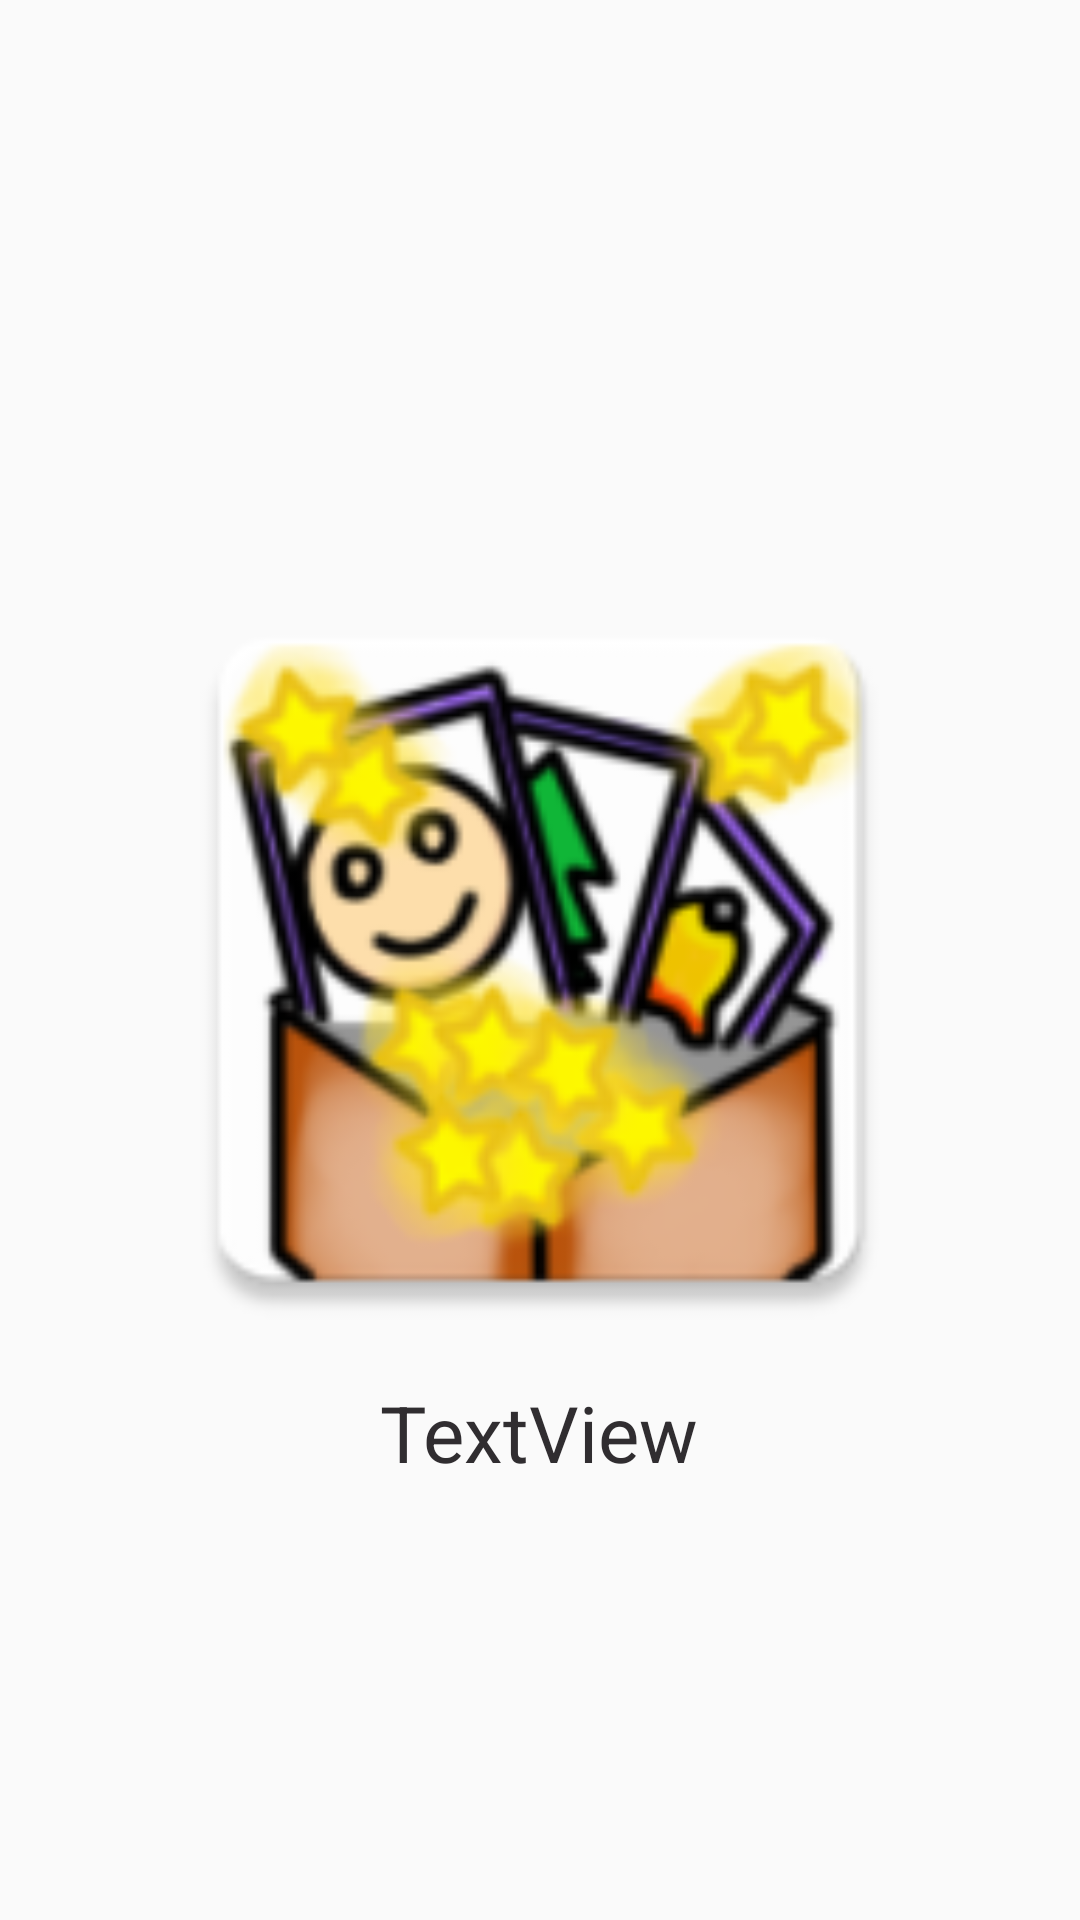

Write the Android layout XML for this screen, with the resource values it uses.
<!-- AndroidManifest.xml: application theme AppTheme -->
<!-- res/layout/activity_item.xml -->
<?xml version="1.0" encoding="utf-8"?>
<RelativeLayout xmlns:android="http://schemas.android.com/apk/res/android"
    xmlns:app="http://schemas.android.com/apk/res-auto"
    xmlns:tools="http://schemas.android.com/tools"
    android:layout_width="match_parent"
    android:layout_height="match_parent"
    tools:context=".ItemActivity">
    <ImageView
        android:id="@+id/imv_card"
        android:layout_width="match_parent"
        android:layout_height="270dp"
        android:src="@mipmap/ic_launcher"
        android:layout_centerInParent="true"/>
    <TextView
        android:id="@+id/tvtagname"
        android:layout_width="wrap_content"
        android:layout_height="wrap_content"
        android:layout_below="@id/imv_card"
        android:textSize="26sp"
        android:text="@string/str_carditem"
        android:textColor="@color/background"
        android:layout_centerInParent="true"
        android:layout_marginTop="5dp"/>

</RelativeLayout>
<!-- resources referenced by this layout -->
<resources>
  <color name="background">#302D30</color>
  <!-- mipmap ic_launcher: png bitmap (mipmap-hdpi, 9152 bytes) -->
  <string name="str_carditem">TextView</string>
  <style name="AppTheme" parent="Theme.AppCompat.Light.DarkActionBar">
          
          <item name="colorPrimary">@color/colorPrimary</item>
          <item name="colorPrimaryDark">@color/colorPrimaryDark</item>
          <item name="colorAccent">@color/colorAccent</item>
      </style>
  <color name="colorPrimary">#FFA407</color>
  <color name="colorPrimaryDark">#EE6700</color>
  <color name="colorAccent">#484848</color>
</resources>
